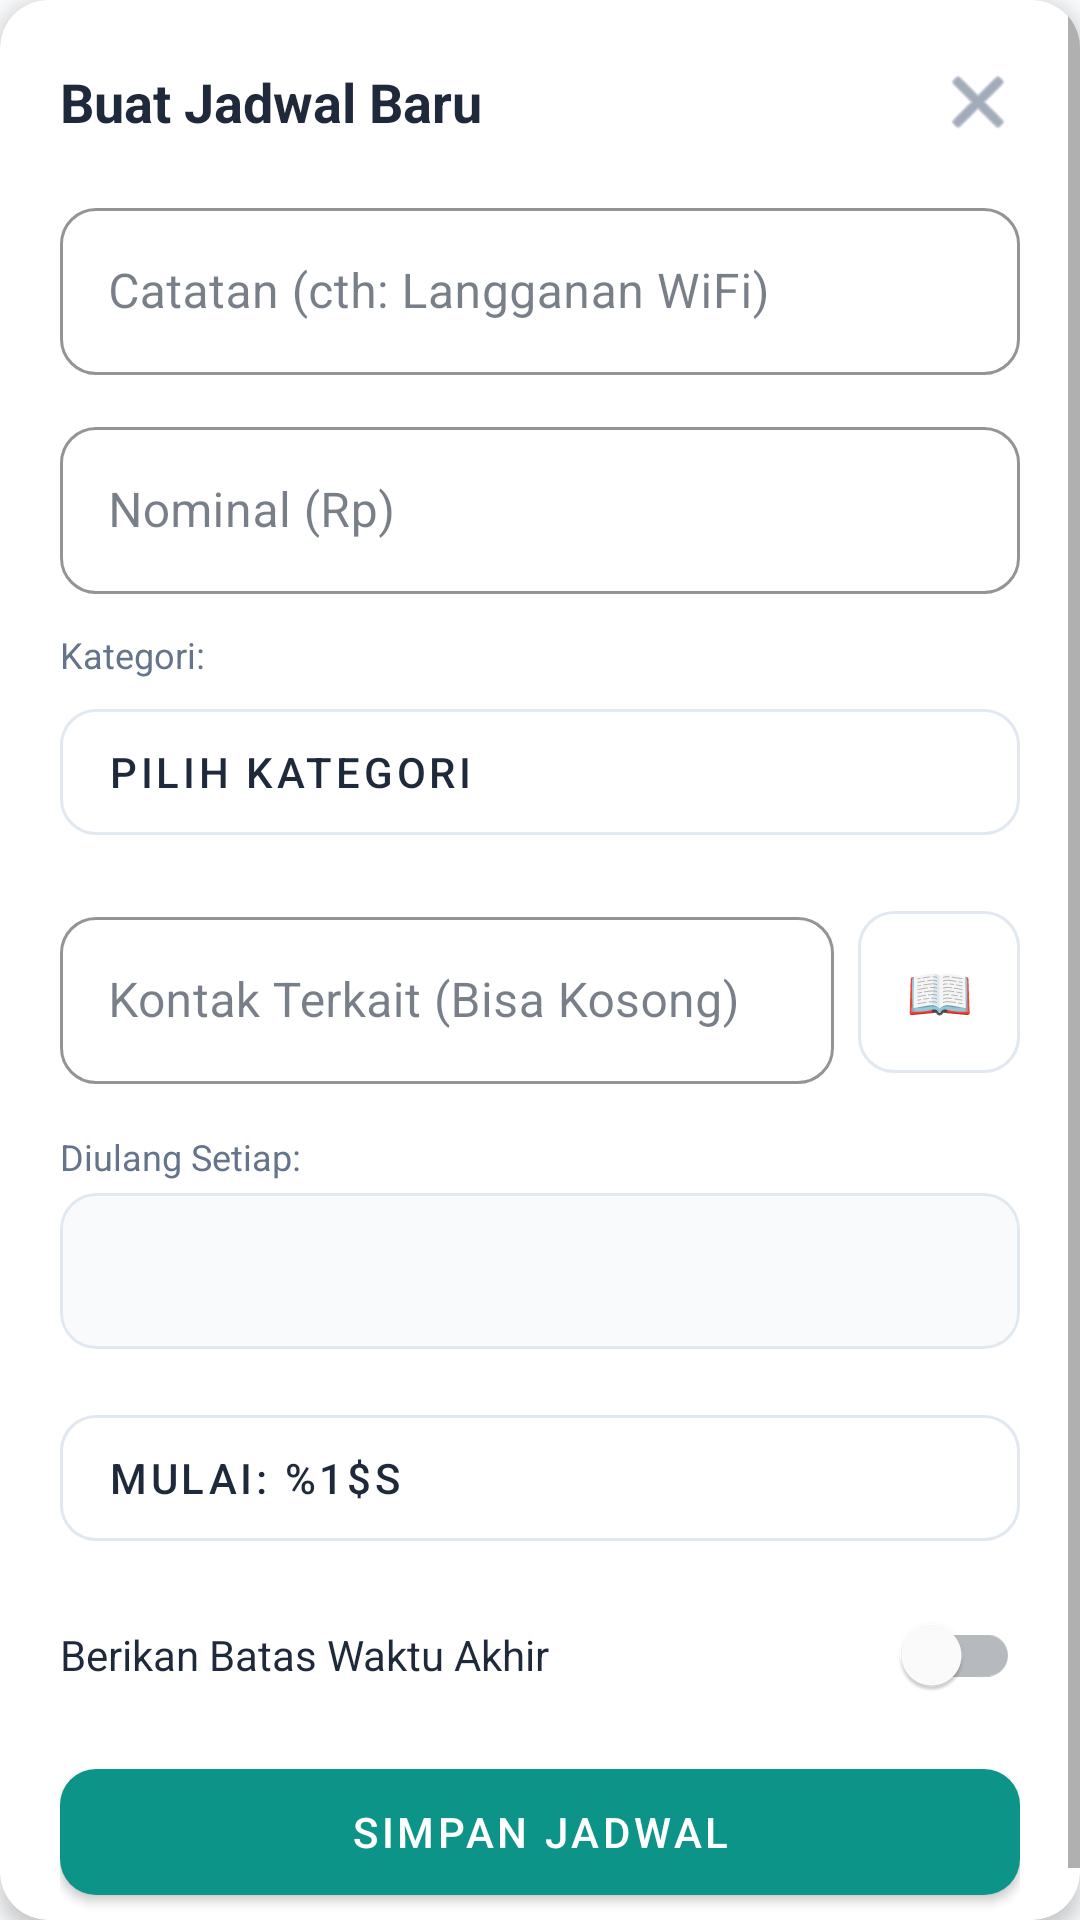

Produce the Android XML layout that renders to this screen, including the resource entries it uses.
<!-- AndroidManifest.xml: application theme Theme.SmartFinance -->
<!-- res/layout/dialog_recurring_tx_form.xml -->
<?xml version="1.0" encoding="utf-8"?>
<com.google.android.material.card.MaterialCardView xmlns:android="http://schemas.android.com/apk/res/android"
    xmlns:app="http://schemas.android.com/apk/res-auto"
    android:layout_width="match_parent"
    android:layout_height="wrap_content"
    android:layout_margin="16dp"
    app:cardBackgroundColor="@color/surface_white"
    app:cardCornerRadius="16dp"
    app:cardElevation="4dp"
    app:strokeWidth="0dp">

    <ScrollView
        android:layout_width="match_parent"
        android:layout_height="wrap_content"
        android:fillViewport="true">

        <LinearLayout
            android:layout_width="match_parent"
            android:layout_height="wrap_content"
            android:orientation="vertical"
            android:padding="20dp">

            <LinearLayout
                android:layout_width="match_parent"
                android:layout_height="wrap_content"
                android:layout_marginBottom="16dp"
                android:gravity="center_vertical"
                android:orientation="horizontal">

                <TextView
                    android:id="@+id/tvFormTitle"
                    android:layout_width="0dp"
                    android:layout_height="wrap_content"
                    android:layout_weight="1"
                    android:text="@string/recurring_form_title_new"
                    android:textColor="@color/text_primary"
                    android:textSize="18sp"
                    android:textStyle="bold" />
                
                <ImageView
                    android:id="@+id/btnClose"
                    android:layout_width="28dp"
                    android:layout_height="28dp"
                    android:src="@android:drawable/ic_menu_close_clear_cancel"
                    app:tint="@color/text_secondary"
                    android:background="?attr/selectableItemBackgroundBorderless"
                    android:clickable="true"
                    android:focusable="true"/>
            </LinearLayout>

            <com.google.android.material.textfield.TextInputLayout
                style="@style/Widget.MaterialComponents.TextInputLayout.OutlinedBox"
                android:layout_width="match_parent"
                android:layout_height="wrap_content"
                android:layout_marginBottom="12dp"
                android:hint="@string/recurring_note_hint"
                app:boxCornerRadiusBottomEnd="12dp"
                app:boxCornerRadiusBottomStart="12dp"
                app:boxCornerRadiusTopEnd="12dp"
                app:boxCornerRadiusTopStart="12dp"
                app:boxStrokeColor="@color/primary">
                <com.google.android.material.textfield.TextInputEditText
                    android:id="@+id/etNote"
                    android:layout_width="match_parent"
                    android:layout_height="wrap_content"
                    android:inputType="textCapSentences"
                    android:textColor="@color/text_primary" />
            </com.google.android.material.textfield.TextInputLayout>

            <com.google.android.material.textfield.TextInputLayout
                style="@style/Widget.MaterialComponents.TextInputLayout.OutlinedBox"
                android:layout_width="match_parent"
                android:layout_height="wrap_content"
                android:layout_marginBottom="12dp"
                android:hint="@string/recurring_amount_hint"
                app:boxCornerRadiusBottomEnd="12dp"
                app:boxCornerRadiusBottomStart="12dp"
                app:boxCornerRadiusTopEnd="12dp"
                app:boxCornerRadiusTopStart="12dp"
                app:boxStrokeColor="@color/primary">
                <com.google.android.material.textfield.TextInputEditText
                    android:id="@+id/etAmount"
                    android:layout_width="match_parent"
                    android:layout_height="wrap_content"
                    android:inputType="numberDecimal"
                    android:textColor="@color/text_primary" />
            </com.google.android.material.textfield.TextInputLayout>

            <TextView
                android:layout_width="wrap_content"
                android:layout_height="wrap_content"
                android:text="@string/recurring_category_label"
                android:textColor="@color/text_secondary"
                android:textSize="12sp"
                android:layout_marginBottom="4dp"/>

            <com.google.android.material.button.MaterialButton
                android:id="@+id/btnSelectCategory"
                style="@style/Widget.MaterialComponents.Button.OutlinedButton"
                android:layout_width="match_parent"
                android:layout_height="54dp"
                android:layout_marginBottom="16dp"
                android:gravity="start|center_vertical"
                android:text="@string/tx_choose_category"
                android:textColor="@color/text_primary"
                app:cornerRadius="12dp"
                app:strokeColor="@color/divider_color" />

            <LinearLayout
                android:layout_width="match_parent"
                android:layout_height="wrap_content"
                android:layout_marginBottom="16dp"
                android:gravity="center_vertical"
                android:orientation="horizontal">

                <com.google.android.material.textfield.TextInputLayout
                    style="@style/Widget.MaterialComponents.TextInputLayout.OutlinedBox"
                    android:layout_width="0dp"
                    android:layout_height="wrap_content"
                    android:layout_marginEnd="8dp"
                    android:layout_weight="1"
                    android:hint="@string/recurring_contact_hint"
                    app:boxCornerRadiusBottomEnd="12dp"
                    app:boxCornerRadiusBottomStart="12dp"
                    app:boxCornerRadiusTopEnd="12dp"
                    app:boxCornerRadiusTopStart="12dp"
                    app:boxStrokeColor="@color/primary">
                    <com.google.android.material.textfield.TextInputEditText
                        android:id="@+id/etContact"
                        android:layout_width="match_parent"
                        android:layout_height="wrap_content"
                        android:inputType="textCapCharacters"
                        android:textColor="@color/text_primary" />
                </com.google.android.material.textfield.TextInputLayout>

                <com.google.android.material.button.MaterialButton
                    android:id="@+id/btnPickContact"
                    style="@style/Widget.MaterialComponents.Button.OutlinedButton"
                    android:layout_width="54dp"
                    android:layout_height="54dp"
                    android:insetTop="0dp"
                    android:insetBottom="0dp"
                    android:text="📖"
                    android:textSize="18sp"
                    android:textColor="@color/text_primary"
                    app:strokeColor="@color/divider_color"
                    app:cornerRadius="12dp" />
            </LinearLayout>

            <TextView
                android:layout_width="wrap_content"
                android:layout_height="wrap_content"
                android:text="@string/recurring_interval_label"
                android:textColor="@color/text_secondary"
                android:textSize="12sp"
                android:layout_marginBottom="4dp"/>

            <com.google.android.material.card.MaterialCardView
                android:layout_width="match_parent"
                android:layout_height="52dp" 
                android:layout_marginBottom="16dp"
                app:cardBackgroundColor="@color/background_color"
                app:cardCornerRadius="12dp"
                app:cardElevation="0dp"
                app:strokeColor="@color/divider_color"
                app:strokeWidth="1dp">
                
                <Spinner
                    android:id="@+id/spinnerInterval"
                    android:layout_width="match_parent"
                    android:layout_height="match_parent"
                    android:background="@android:color/transparent"
                    android:popupBackground="@color/surface_white"
                    android:paddingHorizontal="16dp" />
            </com.google.android.material.card.MaterialCardView>

            <com.google.android.material.button.MaterialButton
                android:id="@+id/btnStartDate"
                style="@style/Widget.MaterialComponents.Button.OutlinedButton"
                android:layout_width="match_parent"
                android:layout_height="54dp"
                android:gravity="start|center_vertical"
                android:text="@string/recurring_start_date_btn"
                android:textColor="@color/text_primary"
                app:cornerRadius="12dp"
                app:strokeColor="@color/divider_color" />

            <com.google.android.material.switchmaterial.SwitchMaterial
                android:id="@+id/switchEnd"
                android:layout_width="match_parent"
                android:layout_height="wrap_content"
                android:layout_marginTop="8dp"
                android:text="@string/recurring_end_switch"
                android:textColor="@color/text_primary" />

            <com.google.android.material.button.MaterialButton
                android:id="@+id/btnEndDate"
                style="@style/Widget.MaterialComponents.Button.OutlinedButton"
                android:layout_width="match_parent"
                android:layout_height="54dp"
                android:visibility="gone"
                android:gravity="start|center_vertical"
                android:text="@string/recurring_end_date_btn"
                android:textColor="@color/text_primary"
                app:cornerRadius="12dp"
                app:strokeColor="@color/divider_color" />

            <com.google.android.material.button.MaterialButton
                android:id="@+id/btnDelete"
                android:layout_width="match_parent"
                android:layout_height="54dp"
                android:layout_marginTop="12dp"
                android:text="@string/recurring_btn_delete"
                android:textColor="@color/surface_white"
                android:visibility="gone"
                app:backgroundTint="@color/expense_red"
                app:cornerRadius="12dp" />

            <com.google.android.material.button.MaterialButton
                android:id="@+id/btnSave"
                android:layout_width="match_parent"
                android:layout_height="54dp"
                android:layout_marginTop="8dp"
                android:text="@string/recurring_btn_save"
                android:textColor="@color/surface_white"
                app:backgroundTint="@color/primary"
                app:cornerRadius="12dp" />

        </LinearLayout>
    </ScrollView>
</com.google.android.material.card.MaterialCardView>
<!-- resources referenced by this layout -->
<resources>
  <color name="background_color">#F8FAFC</color>
  <color name="divider_color">#E2E8F0</color>
  <color name="expense_red">#F43F5E</color>
  <color name="primary">#0D9488</color>
  <color name="surface_white">#FFFFFF</color>
  <color name="text_primary">#1E293B</color>
  <color name="text_secondary">#64748B</color>
  <string name="recurring_amount_hint">Nominal (Rp)</string>
  <string name="recurring_btn_delete">HAPUS JADWAL INI</string>
  <string name="recurring_btn_save">SIMPAN JADWAL</string>
  <string name="recurring_category_label">Kategori:</string>
  <string name="recurring_contact_hint">Kontak Terkait (Bisa Kosong)</string>
  <string name="recurring_end_date_btn">Berhenti Pada: %1$s</string>
  <string name="recurring_end_switch">Berikan Batas Waktu Akhir</string>
  <string name="recurring_form_title_new">Buat Jadwal Baru</string>
  <string name="recurring_interval_label">Diulang Setiap:</string>
  <string name="recurring_note_hint">Catatan (cth: Langganan WiFi)</string>
  <string name="recurring_start_date_btn">Mulai: %1$s</string>
  <string name="tx_choose_category">Pilih Kategori</string>
  <style name="Theme.SmartFinance" parent="Theme.MaterialComponents.DayNight.NoActionBar">
          <item name="colorPrimary">@color/primary</item>
          <item name="colorPrimaryVariant">@color/primary_dark</item>
          <item name="android:colorBackground">@color/background_color</item>
          <item name="colorOnSurface">@color/text_primary</item>
          <item name="cardViewStyle">@style/Widget.SmartFinance.CardView</item>
      </style>
  <color name="primary_dark">#0F766E</color>
  <style name="Widget.SmartFinance.CardView" parent="Widget.MaterialComponents.CardView">
          <item name="cardElevation">2dp</item>
          <item name="cardCornerRadius">16dp</item>
          <item name="cardBackgroundColor">@color/surface_white</item>
      </style>
</resources>
